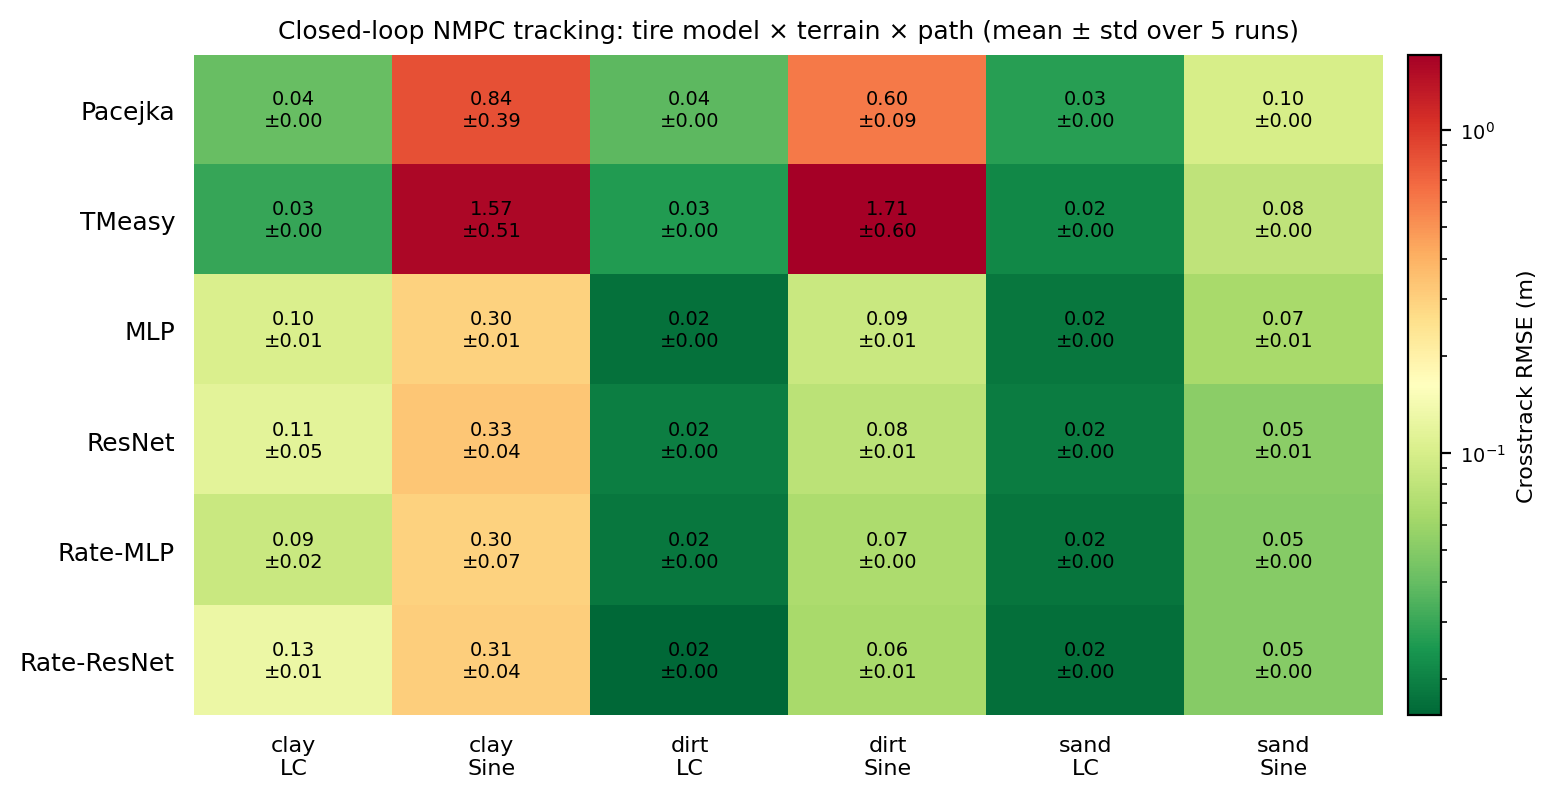

Source data for this figure (header and first rows):
idx, model, terrain, path, repeat, rms_cte_m, n_solves, mean_speed, wall_s, error
0, Pacejka, clay, lane_change, 0, 0.04088, 1492, 4.384, 20.9, 
1, Pacejka, clay, lane_change, 1, , 0, , 240.1, timeout
2, Pacejka, clay, lane_change, 2, , 0, , 240.1, timeout
3, Pacejka, clay, lane_change, 3, , 0, , 240.0, timeout
4, Pacejka, clay, lane_change, 4, 0.03942, 1500, 4.368, 19.9, 
5, Pacejka, clay, sinusoidal, 0, 1.153, 1500, 4.331, 19.9, 
6, Pacejka, clay, sinusoidal, 1, 0.2782, 1500, 4.284, 20.0, 
7, Pacejka, clay, sinusoidal, 2, 0.9993, 1500, 4.3, 19.9, 
8, Pacejka, clay, sinusoidal, 3, 0.5941, 1500, 4.246, 19.9, 
9, Pacejka, clay, sinusoidal, 4, 1.151, 1500, 4.335, 19.9, 
10, Pacejka, dirt, lane_change, 0, 0.03561, 1496, 4.469, 20.8, 
11, Pacejka, dirt, lane_change, 1, 0.03939, 1500, 4.447, 20.0, 
12, Pacejka, dirt, lane_change, 2, 0.03819, 1500, 4.428, 19.9, 
13, Pacejka, dirt, lane_change, 3, 0.03695, 1500, 4.445, 19.9, 
14, Pacejka, dirt, lane_change, 4, 0.03628, 1500, 4.441, 20.1, 
15, Pacejka, dirt, sinusoidal, 0, 0.5431, 1500, 5.266, 20.2, 
16, Pacejka, dirt, sinusoidal, 1, 0.6294, 1499, 5.295, 20.2, 
17, Pacejka, dirt, sinusoidal, 2, 0.7371, 1500, 5.324, 20.2, 
18, Pacejka, dirt, sinusoidal, 3, 0.4896, 1498, 5.197, 20.0, 
19, Pacejka, dirt, sinusoidal, 4, 0.612, 1500, 5.298, 20.2, 
20, Pacejka, sand, lane_change, 0, 0.02706, 1500, 4.218, 20.2, 
21, Pacejka, sand, lane_change, 1, 0.02736, 1500, 4.231, 20.2, 
22, Pacejka, sand, lane_change, 2, 0.02729, 1500, 4.242, 20.1, 
23, Pacejka, sand, lane_change, 3, 0.02637, 1500, 4.234, 20.1, 
24, Pacejka, sand, lane_change, 4, 0.02682, 1500, 4.226, 20.3, 
25, Pacejka, sand, sinusoidal, 0, 0.09824, 1500, 4.14, 20.2, 
26, Pacejka, sand, sinusoidal, 1, 0.1026, 1500, 4.142, 20.0, 
27, Pacejka, sand, sinusoidal, 2, 0.09981, 1500, 4.142, 20.2, 
28, Pacejka, sand, sinusoidal, 3, 0.1012, 1500, 4.151, 20.3, 
29, Pacejka, sand, sinusoidal, 4, 0.1008, 1500, 4.139, 20.2, 
30, TMeasy, clay, lane_change, 0, 0.03055, 1496, 4.402, 21.0, 
31, TMeasy, clay, lane_change, 1, 0.03041, 1499, 4.386, 20.2, 
32, TMeasy, clay, lane_change, 2, 0.02848, 1499, 4.425, 20.2, 
33, TMeasy, clay, lane_change, 3, 0.03076, 1500, 4.357, 20.2, 
34, TMeasy, clay, lane_change, 4, 0.02881, 1500, 4.399, 20.0, 
35, TMeasy, clay, sinusoidal, 0, 2.185, 1500, 4.341, 20.1, 
36, TMeasy, clay, sinusoidal, 1, 1.657, 1500, 4.578, 20.2, 
37, TMeasy, clay, sinusoidal, 2, 1.023, 1500, 4.407, 20.2, 
38, TMeasy, clay, sinusoidal, 3, 1.921, 1498, 4.388, 20.0, 
39, TMeasy, clay, sinusoidal, 4, 1.087, 1500, 4.549, 20.1, 
40, TMeasy, dirt, lane_change, 0, , 0, , 240.1, timeout
41, TMeasy, dirt, lane_change, 1, , 0, , 240.1, timeout
42, TMeasy, dirt, lane_change, 2, 0.02487, 1492, 4.475, 20.8, 
43, TMeasy, dirt, lane_change, 3, 0.02897, 1500, 4.454, 19.9, 
44, TMeasy, dirt, lane_change, 4, 0.02477, 1500, 4.425, 20.0, 
45, TMeasy, dirt, sinusoidal, 0, 1.825, 1500, 5.036, 19.9, 
46, TMeasy, dirt, sinusoidal, 1, 1.38, 1499, 4.945, 19.9, 
47, TMeasy, dirt, sinusoidal, 2, 1.263, 1500, 5.206, 19.9, 
48, TMeasy, dirt, sinusoidal, 3, 2.717, 1499, 4.676, 19.9, 
49, TMeasy, dirt, sinusoidal, 4, 1.372, 1500, 4.727, 19.9, 
50, TMeasy, sand, lane_change, 0, 0.02098, 1500, 4.219, 19.9, 
51, TMeasy, sand, lane_change, 1, 0.02064, 1500, 4.229, 19.9, 
52, TMeasy, sand, lane_change, 2, 0.02254, 1500, 4.235, 19.9, 
53, TMeasy, sand, lane_change, 3, 0.02203, 1500, 4.219, 19.9, 
54, TMeasy, sand, lane_change, 4, 0.01948, 1500, 4.223, 19.9, 
55, TMeasy, sand, sinusoidal, 0, 0.08184, 1500, 4.151, 19.9, 
56, TMeasy, sand, sinusoidal, 1, 0.08324, 1500, 4.151, 19.9, 
57, TMeasy, sand, sinusoidal, 2, 0.07946, 1500, 4.143, 19.9, 
58, TMeasy, sand, sinusoidal, 3, 0.0809, 1500, 4.153, 19.9, 
59, TMeasy, sand, sinusoidal, 4, 0.07529, 1500, 4.144, 19.9, 
... 120 more rows
